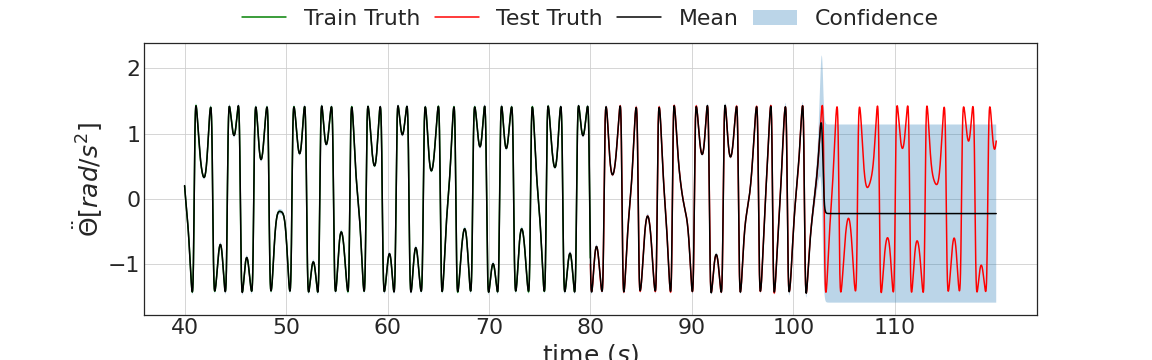

Data behind this chart, as committed beside it:
4.314146637916564941e-01, 4.049617052078247070e-01, 4.578676223754882812e-01, 4.324882328510284424e-01
4.417300820350646973e-01, 4.153403043746948242e-01, 4.681198596954345703e-01, 4.429991841316223145e-01
4.526538252830505371e-01, 4.262979328632354736e-01, 4.790097177028656006e-01, 4.541202187538146973e-01
4.641101360321044922e-01, 4.378289878368377686e-01, 4.903912842273712158e-01, 4.658703804016113281e-01
4.762747287750244141e-01, 4.499482512474060059e-01, 5.026012063026428223e-01, 4.782681167125701904e-01
4.891033172607421875e-01, 4.628403186798095703e-01, 5.153663158416748047e-01, 4.913308918476104736e-01
5.026116371154785156e-01, 4.763781726360321045e-01, 5.288451313972473145e-01, 5.050750374794006348e-01
5.168638229370117188e-01, 4.905872046947479248e-01, 5.431404113769531250e-01, 5.195155143737792969e-01
5.317417383193969727e-01, 5.054401755332946777e-01, 5.580433011054992676e-01, 5.346657037734985352e-01
5.474066734313964844e-01, 5.211709141731262207e-01, 5.736424326896667480e-01, 5.505371093750000000e-01
5.637520551681518555e-01, 5.374233126640319824e-01, 5.900807976722717285e-01, 5.671391487121582031e-01
5.809034109115600586e-01, 5.545610785484313965e-01, 6.072457432746887207e-01, 5.844787955284118652e-01
5.988618731498718262e-01, 5.723886489868164062e-01, 6.253350973129272461e-01, 6.025602221488952637e-01
6.174861788749694824e-01, 5.909365415573120117e-01, 6.440358161926269531e-01, 6.213847398757934570e-01
6.369770169258117676e-01, 6.104430556297302246e-01, 6.635109782218933105e-01, 6.409501433372497559e-01
6.570537090301513672e-01, 6.304121613502502441e-01, 6.836952567100524902e-01, 6.612507700920104980e-01
6.781105399131774902e-01, 6.514354348182678223e-01, 7.047856450080871582e-01, 6.822767853736877441e-01
6.996682286262512207e-01, 6.727640032768249512e-01, 7.265724539756774902e-01, 7.040141224861145020e-01
7.221282720565795898e-01, 6.951112747192382812e-01, 7.491452693939208984e-01, 7.264441847801208496e-01
7.453043460845947266e-01, 7.182014584541320801e-01, 7.724072337150573730e-01, 7.495434284210205078e-01
7.691999077796936035e-01, 7.419500350952148438e-01, 7.964497804641723633e-01, 7.732830643653869629e-01
7.935715317726135254e-01, 7.662343382835388184e-01, 8.209087252616882324e-01, 7.976290583610534668e-01
8.186404109001159668e-01, 7.911293506622314453e-01, 8.461514711380004883e-01, 8.225415945053100586e-01
8.442804217338562012e-01, 8.166418075561523438e-01, 8.719190359115600586e-01, 8.479751944541931152e-01
8.704625964164733887e-01, 8.426669836044311523e-01, 8.982582092285156250e-01, 8.738785386085510254e-01
8.970609307289123535e-01, 8.691263198852539062e-01, 9.249955415725708008e-01, 9.001944065093994141e-01
9.241446852684020996e-01, 8.961333632469177246e-01, 9.521560072898864746e-01, 9.268596172332763672e-01
9.516280293464660645e-01, 9.234808087348937988e-01, 9.797752499580383301e-01, 9.538053274154663086e-01
9.791700243949890137e-01, 9.508707523345947266e-01, 1.007469296455383301e+00, 9.809570908546447754e-01
1.007010936737060547e+00, 9.786065816879272461e-01, 1.035415291786193848e+00, 1.008235096931457520e+00
1.034878492355346680e+00, 1.006317138671875000e+00, 1.063439846038818359e+00, 1.035554289817810059e+00
1.062814474105834961e+00, 1.034076333045959473e+00, 1.091552615165710449e+00, 1.062825441360473633e+00
1.090620636940002441e+00, 1.061791419982910156e+00, 1.119449853897094727e+00, 1.089954257011413574e+00
1.118257999420166016e+00, 1.089313149452209473e+00, 1.147202849388122559e+00, 1.116843104362487793e+00
1.145431280136108398e+00, 1.116309881210327148e+00, 1.174552679061889648e+00, 1.143390178680419922e+00
1.172136664390563965e+00, 1.142927408218383789e+00, 1.201345920562744141e+00, 1.169490456581115723e+00
1.198406338691711426e+00, 1.168973445892333984e+00, 1.227839231491088867e+00, 1.195035338401794434e+00
1.223949551582336426e+00, 1.194458007812500000e+00, 1.253441095352172852e+00, 1.219912767410278320e+00
1.248633980751037598e+00, 1.218922972679138184e+00, 1.278344988822937012e+00, 1.244006037712097168e+00
1.272511839866638184e+00, 1.242676734924316406e+00, 1.302346944808959961e+00, 1.267193675041198730e+00
1.295189619064331055e+00, 1.265157341957092285e+00, 1.325221896171569824e+00, 1.289347410202026367e+00
1.316747546195983887e+00, 1.286509513854980469e+00, 1.346985578536987305e+00, 1.310330390930175781e+00
1.336887598037719727e+00, 1.306472778320312500e+00, 1.367302417755126953e+00, 1.329994320869445801e+00
1.355529308319091797e+00, 1.324913263320922852e+00, 1.386145353317260742e+00, 1.348175764083862305e+00
1.372487306594848633e+00, 1.341669440269470215e+00, 1.403305172920227051e+00, 1.364691972732543945e+00
1.387534499168395996e+00, 1.356519937515258789e+00, 1.418549060821533203e+00, 1.379335403442382812e+00
1.400416612625122070e+00, 1.369195222854614258e+00, 1.431638002395629883e+00, 1.391867756843566895e+00
1.410947203636169434e+00, 1.379469156265258789e+00, 1.442425251007080078e+00, 1.402012825012207031e+00
1.418791651725769043e+00, 1.387066483497619629e+00, 1.450516819953918457e+00, 1.409448742866516113e+00
1.423422336578369141e+00, 1.391336679458618164e+00, 1.455507993698120117e+00, 1.413800239562988281e+00
1.424446225166320801e+00, 1.392038941383361816e+00, 1.456853508949279785e+00, 1.414630651473999023e+00
1.421381831169128418e+00, 1.388536095619201660e+00, 1.454227566719055176e+00, 1.411434769630432129e+00
1.413550734519958496e+00, 1.380227565765380859e+00, 1.446873903274536133e+00, 1.403632998466491699e+00
1.400303959846496582e+00, 1.366420269012451172e+00, 1.434187650680541992e+00, 1.390568494796752930e+00
1.380768656730651855e+00, 1.346288561820983887e+00, 1.415248751640319824e+00, 1.371508240699768066e+00
1.354217886924743652e+00, 1.319059967994689941e+00, 1.389375805854797363e+00, 1.345649838447570801e+00
1.319605827331542969e+00, 1.283836126327514648e+00, 1.355375528335571289e+00, 1.312135934829711914e+00
1.276165127754211426e+00, 1.239777565002441406e+00, 1.312552690505981445e+00, 1.270077705383300781e+00
1.222962021827697754e+00, 1.186147809028625488e+00, 1.259776234626770020e+00, 1.218590617179870605e+00
1.159285664558410645e+00, 1.122150659561157227e+00, 1.196420669555664062e+00, 1.156840920448303223e+00
1.084413170814514160e+00, 1.047207593917846680e+00, 1.121618747711181641e+00, 1.084105372428894043e+00
... 11,939 more rows
